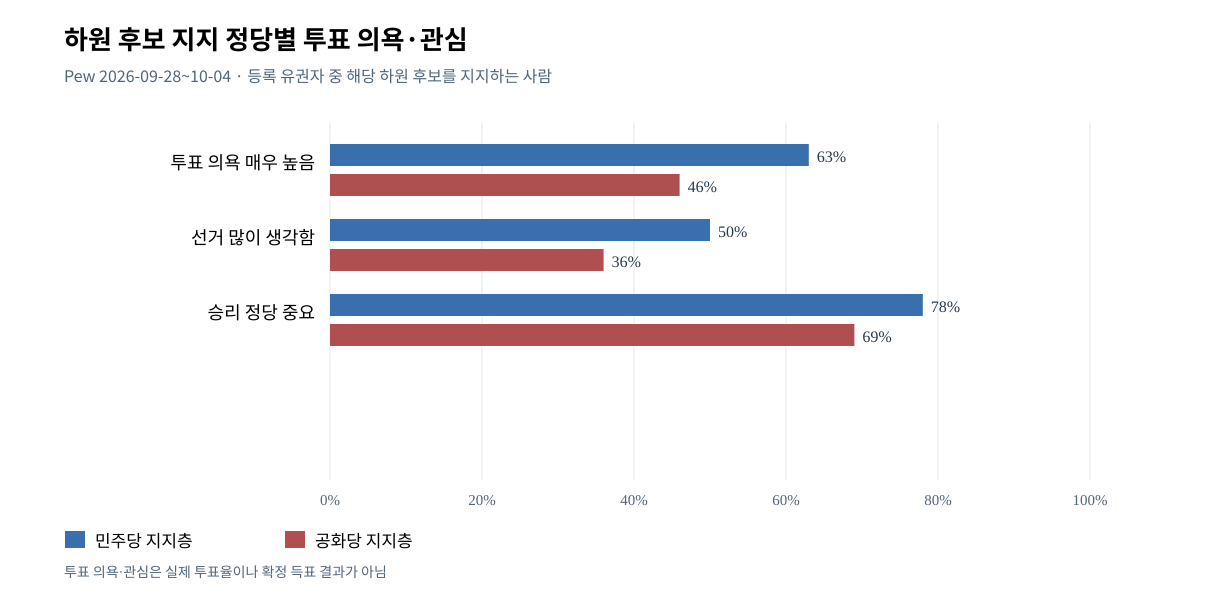

The table this chart was drawn from, first rows:
group, dem, rep
투표 의욕 매우 높음, 63, 46
선거 많이 생각함, 50, 36
승리 정당 중요, 78, 69
